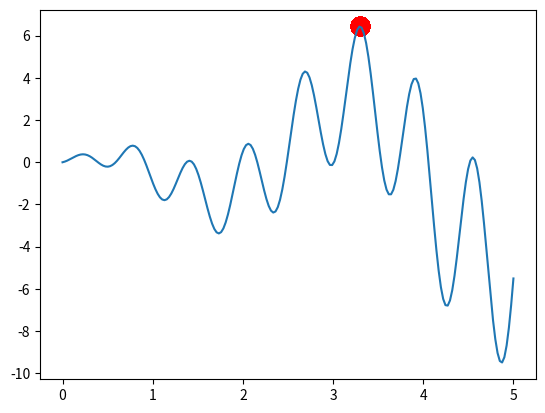

Recreate this plot in Python.
"""

进化策略

DNA 使用实数代替01结构 DNA
变异： 使用 父母变异均值，还有每个值的变异强度，进行正态分布变异




The Evolution Strategy can be summarized as the following term:
{mu/rho +, lambda}-ES

Here we use following term to find a maximum point.
{n_pop/n_pop + n_kid}-ES

[redacted]
"""
import numpy as np
import matplotlib.pyplot as plt

DNA_SIZE = 1             # DNA (real number)
DNA_BOUND = [0, 5]       # solution upper and lower bounds
N_GENERATIONS = 200
POP_SIZE = 100           # population size
N_KID = 50               # n kids per generation


def F(x): return np.sin(10*x)*x + np.cos(2*x)*x     # to find the maximum of this function


# find non-zero fitness for selection
def get_fitness(pred): return pred.flatten()


def make_kid(pop, n_kid):
    # generate empty kid holder
    kids = {'DNA': np.empty((n_kid, DNA_SIZE))}
    kids['mut_strength'] = np.empty_like(kids['DNA'])
    for kv, ks in zip(kids['DNA'], kids['mut_strength']):
        # crossover (roughly half p1 and half p2)
        # 配对父母，一半来自父亲，一半来自母亲，变异强度一样
        p1, p2 = np.random.choice(np.arange(POP_SIZE), size=2, replace=False)
        cp = np.random.randint(0, 2, DNA_SIZE, dtype=np.bool)  # crossover points
        kv[cp] = pop['DNA'][p1, cp]         # 父亲
        kv[~cp] = pop['DNA'][p2, ~cp]       # 母亲 ~ 取反
        ks[cp] = pop['mut_strength'][p1, cp]
        ks[~cp] = pop['mut_strength'][p2, ~cp]

        # mutate (change DNA based on normal distribution)
        # 变异强度变异，并收敛强度 -> 0
        # np.random.randn 标准正态分布随机
        ks[:] = np.maximum(ks + (np.random.rand(*ks.shape)-0.5), 0.)    # must > 0
        kv += ks * np.random.randn(*kv.shape)
        kv[:] = np.clip(kv, *DNA_BOUND)    # clip the mutated value
    return kids


def kill_bad(pop, kids):
    # put pop and kids together
    for key in ['DNA', 'mut_strength']:
        pop[key] = np.vstack((pop[key], kids[key]))

    fitness = get_fitness(F(pop['DNA']))            # calculate global fitness
    idx = np.arange(pop['DNA'].shape[0])
    good_idx = idx[fitness.argsort()][-POP_SIZE:]   # selected by fitness ranking (not value)
    for key in ['DNA', 'mut_strength']:
        pop[key] = pop[key][good_idx]
    return pop


pop = dict(DNA=5 * np.random.rand(1, DNA_SIZE).repeat(POP_SIZE, axis=0),   # initialize the pop DNA values
           mut_strength=np.random.rand(POP_SIZE, DNA_SIZE))                # initialize the pop mutation strength values

plt.ion()       # something about plotting
x = np.linspace(*DNA_BOUND, 200)
plt.plot(x, F(x))

for _ in range(N_GENERATIONS):
    # something about plotting
    if 'sca' in globals(): sca.remove()
    sca = plt.scatter(pop['DNA'], F(pop['DNA']), s=200, lw=0, c='red', alpha=0.5); plt.pause(0.05)

    # ES part
    kids = make_kid(pop, N_KID)
    pop = kill_bad(pop, kids)   # keep some good parent for elitism

plt.ioff(); plt.show()